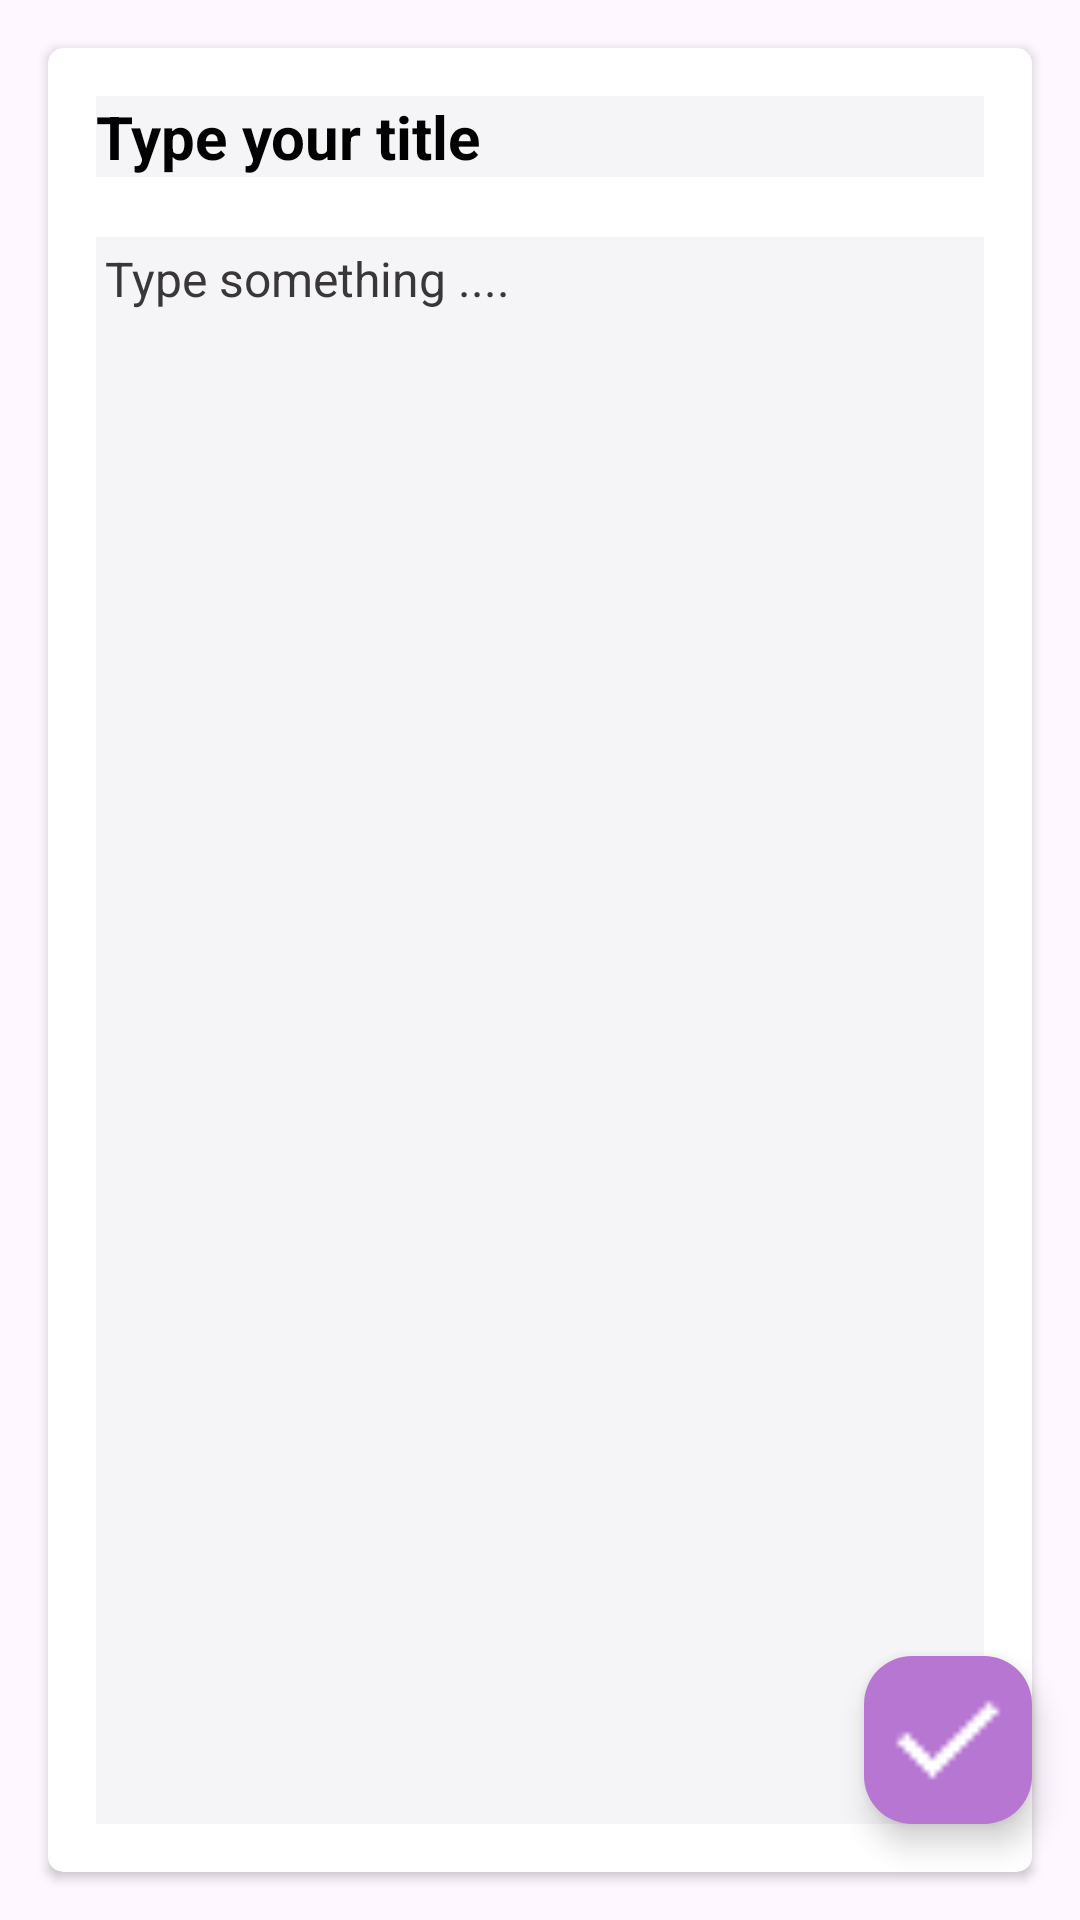

Produce the Android XML layout that renders to this screen, including the resource entries it uses.
<!-- AndroidManifest.xml: application theme Theme.Note_Taking_App -->
<!-- res/layout/fragment_update_note.xml -->
<?xml version="1.0" encoding="utf-8"?>
<layout
    xmlns:android="http://schemas.android.com/apk/res/android"
    xmlns:tools="http://schemas.android.com/tools"
    xmlns:app="http://schemas.android.com/apk/res-auto"
    >


<androidx.constraintlayout.widget.ConstraintLayout


    android:layout_width="match_parent"
    android:layout_height="match_parent"

    tools:context=".fragment.UpdateNoteFragment">

    <LinearLayout
        android:layout_width="match_parent"
        android:layout_height="match_parent"
        android:orientation="vertical"
        >
        <androidx.cardview.widget.CardView
            android:layout_width="match_parent"
            android:layout_height="match_parent"
            android:layout_margin="16dp"
            android:background="@color/white"
            android:elevation="8dp"
            app:cardCornerRadius="5dp">
            <LinearLayout
                android:layout_width="match_parent"
                android:layout_height="match_parent"
                android:padding="16dp"
                android:orientation="vertical">
                <EditText
                    android:id="@+id/etNoteTitleUpdate"
                    android:layout_width="match_parent"
                    android:layout_height="wrap_content"
                    android:ems="10"
                    android:background="@color/transparent"
                    android:hint="Type your title"
                    android:inputType="text"
                    android:textColor="@color/black"
                    android:textColorHint="@color/black"
                    android:textSize="20sp"
                    android:textStyle="bold"
                    />
                <EditText
                    android:id="@+id/etNoteBodyUpdate"
                    android:layout_width="match_parent"
                    android:layout_height="match_parent"
                    android:layout_marginTop="20dp"
                    android:gravity="start|top"
                    android:background="@color/transparent"
                    android:ems="10"
                    android:padding="3dp"
                    android:hint="Type something ...."
                    android:inputType="textMultiLine"
                    android:textColor="@color/black"
                    android:textColorHint="@color/hintColor"
                    android:textSize="16sp"

                    />

            </LinearLayout>
        </androidx.cardview.widget.CardView>
    </LinearLayout>

    <com.google.android.material.floatingactionbutton.FloatingActionButton
        android:id="@+id/fabDone"
        android:layout_width="wrap_content"
        android:layout_height="wrap_content"
        android:layout_marginEnd="16dp"
        android:layout_marginBottom="32dp"
        android:backgroundTint="@color/colorPrimary"
        android:clickable="true"
        android:contentDescription="image"
        android:src="@drawable/chekc_white"
        app:tint="@color/white"
        android:tintMode="@color/white"
        app:borderWidth="0dp"
        app:fabSize="normal"
        app:layout_constraintBottom_toBottomOf="parent"
        app:layout_constraintEnd_toEndOf="parent"
        app:layout_constraintHorizontal_bias="1.0"
        app:layout_constraintStart_toStartOf="parent"
        app:layout_constraintTop_toTopOf="parent"
        app:layout_constraintVertical_bias="1"
        app:maxImageSize="50dp" />

</androidx.constraintlayout.widget.ConstraintLayout>

</layout>
<!-- resources referenced by this layout -->
<resources>
  <color name="black">#FF000000</color>
  <color name="colorPrimary">#B776D2</color>
  <color name="hintColor">#393737</color>
  <color name="transparent">#8BEDEBEE</color>
  <color name="white">#FFFFFFFF</color>
  <!-- drawable chekc_white: png bitmap (drawable, 306 bytes) -->
  <style name="Theme.Note_Taking_App" parent="Base.Theme.Note_Taking_App" />
  <style name="Base.Theme.Note_Taking_App" parent="Theme.Material3.DayNight.NoActionBar">
          
          
      </style>
</resources>
